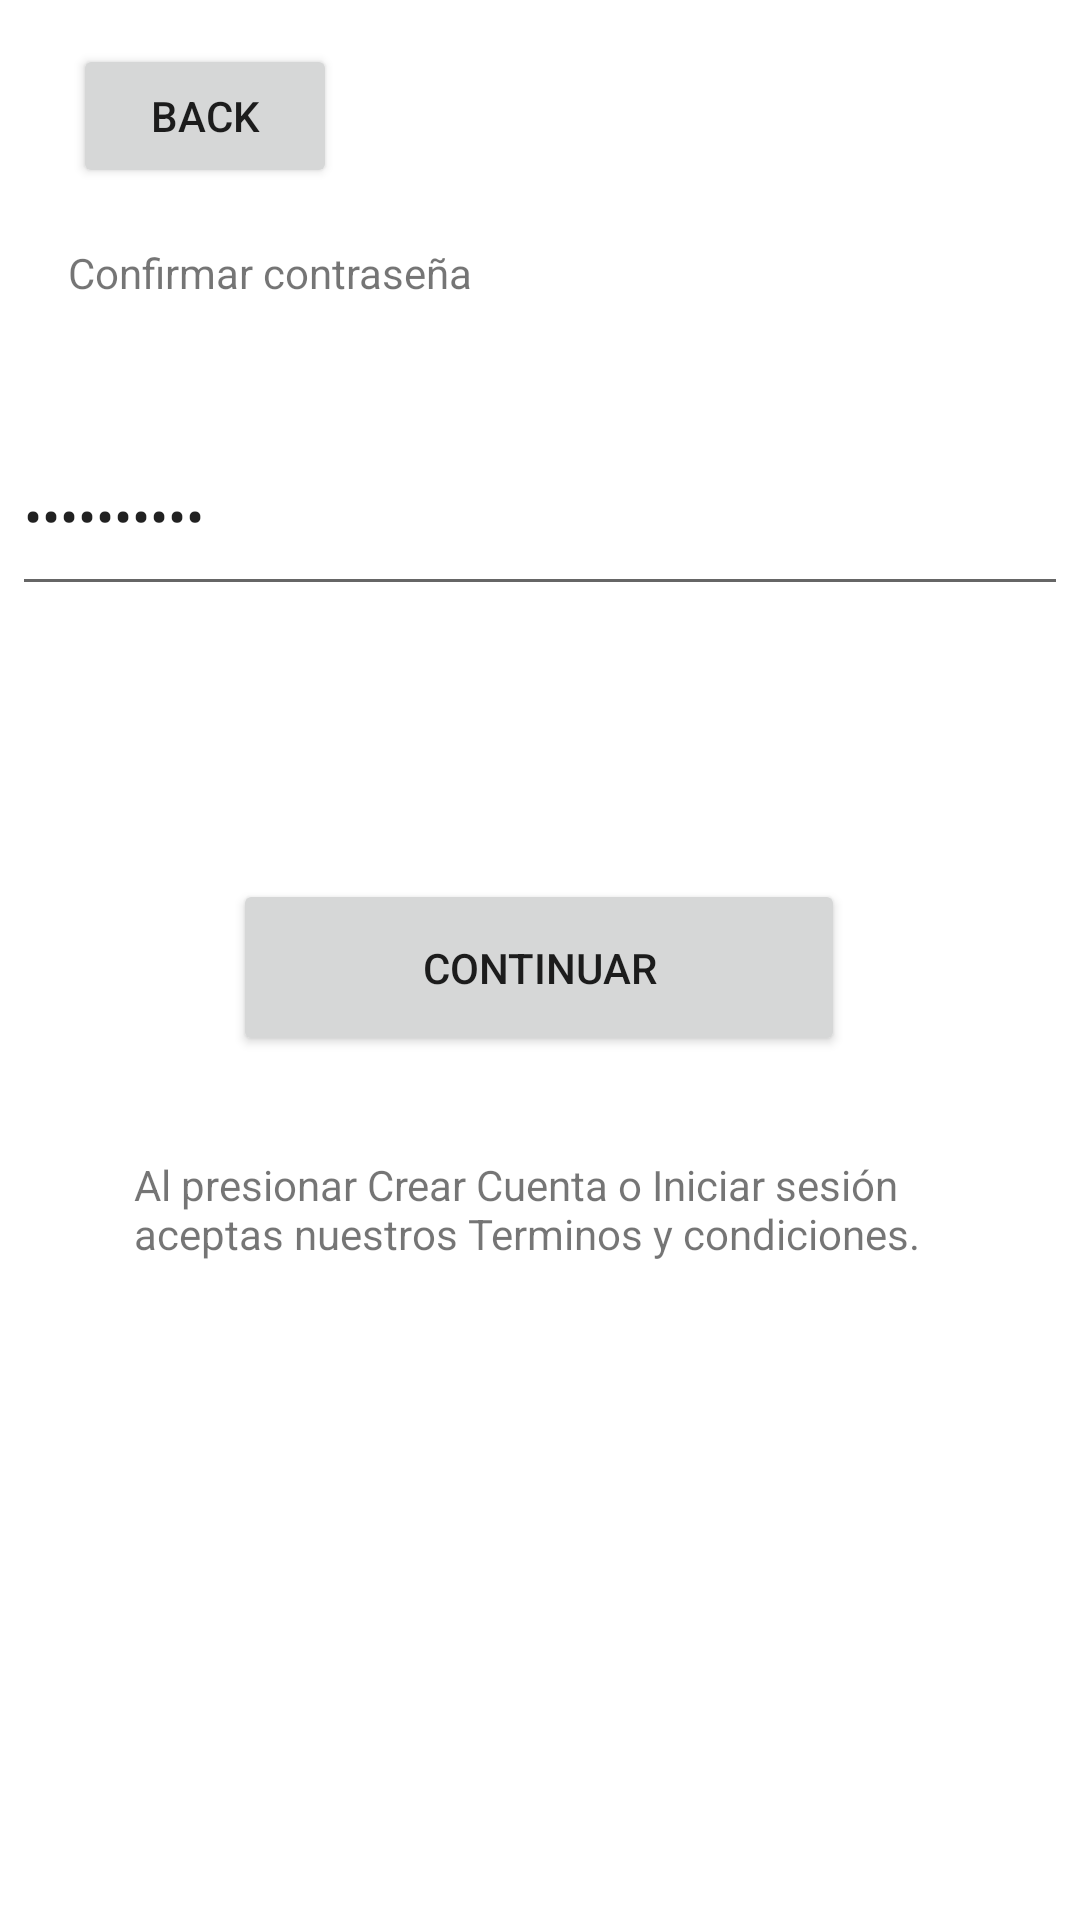

Reconstruct the res/layout file that produces this screen, plus the resources it refers to.
<!-- AndroidManifest.xml: application theme Theme.Yobli -->
<!-- res/layout/fragment_confirm_password.xml -->
<?xml version="1.0" encoding="utf-8"?>
<androidx.constraintlayout.widget.ConstraintLayout xmlns:android="http://schemas.android.com/apk/res/android"
    xmlns:app="http://schemas.android.com/apk/res-auto"
    xmlns:tools="http://schemas.android.com/tools"
    android:layout_width="match_parent"
    android:layout_height="match_parent"
    tools:context=".ConfirmPasswordFragment">

    


    <TextView
        android:id="@+id/label_confirm_password"
        android:layout_width="167dp"
        android:layout_height="33dp"
        android:text="Confirmar contraseña"
        app:layout_constraintBottom_toBottomOf="parent"
        app:layout_constraintEnd_toEndOf="parent"
        app:layout_constraintHorizontal_bias="0.118"
        app:layout_constraintStart_toStartOf="parent"
        app:layout_constraintTop_toTopOf="parent"
        app:layout_constraintVertical_bias="0.134" />

    <Button
        android:id="@+id/button_mail"
        android:layout_width="wrap_content"
        android:layout_height="wrap_content"
        android:text="Back"
        app:layout_constraintBottom_toTopOf="@+id/label_confirm_password"
        app:layout_constraintEnd_toEndOf="parent"
        app:layout_constraintHorizontal_bias="0.089"
        app:layout_constraintStart_toStartOf="parent"
        app:layout_constraintTop_toTopOf="parent"
        app:layout_constraintVertical_bias="0.444" />

    <EditText
        android:id="@+id/editTextConfirmPassword"
        android:layout_width="352dp"
        android:layout_height="63dp"
        android:ems="10"
        android:inputType="textPassword"
        android:text="Contraseña"
        app:layout_constraintBottom_toBottomOf="parent"
        app:layout_constraintEnd_toEndOf="parent"
        app:layout_constraintHorizontal_bias="0.491"
        app:layout_constraintStart_toStartOf="parent"
        app:layout_constraintTop_toBottomOf="@+id/label_confirm_password"
        app:layout_constraintVertical_bias="0.053" />

    <Button
        android:id="@+id/continue_confirm_password"
        android:layout_width="204dp"
        android:layout_height="59dp"
        android:text="Continuar"
        app:layout_constraintBottom_toBottomOf="parent"
        app:layout_constraintEnd_toEndOf="parent"
        app:layout_constraintHorizontal_bias="0.497"
        app:layout_constraintStart_toStartOf="parent"
        app:layout_constraintTop_toBottomOf="@+id/editTextConfirmPassword"
        app:layout_constraintVertical_bias="0.24" />

    <TextView
        android:id="@+id/label_conditions"
        android:layout_width="271dp"
        android:layout_height="44dp"
        android:text="Al presionar Crear Cuenta o Iniciar sesión aceptas nuestros Terminos y condiciones."
        app:layout_constraintBottom_toBottomOf="parent"
        app:layout_constraintEnd_toEndOf="parent"
        app:layout_constraintStart_toStartOf="parent"
        app:layout_constraintTop_toBottomOf="@+id/continue_confirm_password"
        app:layout_constraintVertical_bias="0.136" />


</androidx.constraintlayout.widget.ConstraintLayout>
<!-- resources referenced by this layout -->
<resources>
  <style name="Theme.Yobli" parent="Theme.MaterialComponents.DayNight.DarkActionBar">
          
          <item name="colorPrimary">@color/purple_500</item>
          <item name="colorPrimaryVariant">@color/purple_700</item>
          <item name="colorOnPrimary">@color/white</item>
          
          <item name="colorSecondary">@color/teal_200</item>
          <item name="colorSecondaryVariant">@color/teal_700</item>
          <item name="colorOnSecondary">@color/black</item>
          
          <item name="android:statusBarColor" tools:targetApi="l">?attr/colorPrimaryVariant</item>
          
      </style>
  <!-- not gathered from this repository: default colours our renderer supplied (Android Studio template values) -->
  <color name="purple_500">#FF6200EE</color>
  <color name="purple_700">#FF3700B3</color>
  <color name="teal_200">#FF03DAC5</color>
  <color name="teal_700">#FF018786</color>
  <color name="black">#FF000000</color>
  <color name="white">#FFFFFFFF</color>
</resources>
